Run: headless pygame with SDL's dummy video driver; simulated clock (each Clock.tick advances the game by its frame time, no real sleeping); random seed 0; keys injected as events and as key.get_pressed() state; no mouse input.
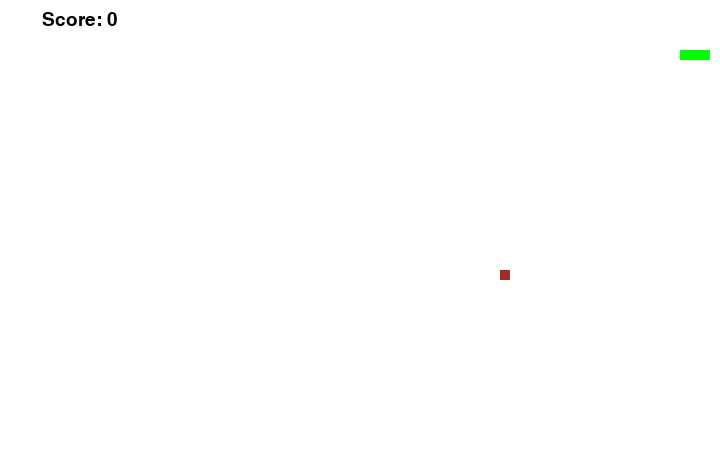
Frame 1 of 2 · flips 1–60 · no input
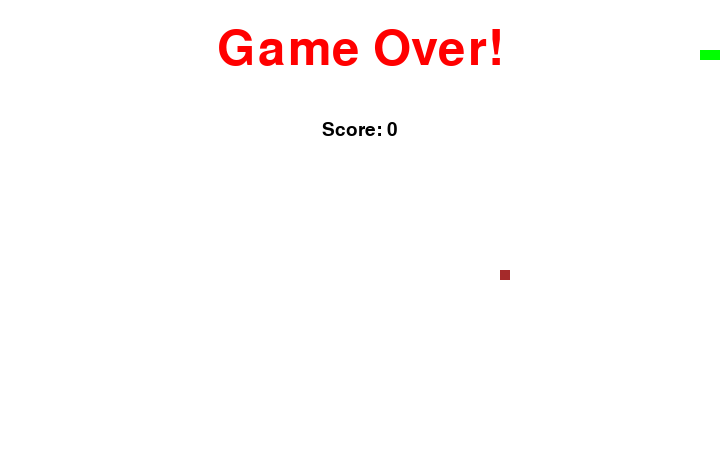
Frame 2 of 2 · flips 61–180 · tapped SPACE, RETURN · held RIGHT (→), D (game ended)

The pygame program that drew these frames:

# Created by: Lucas Vieira
# imports
import pygame, sys, random, time

check_errors = pygame.init() # Se retornar (6, 0): 6 tarefas completas com sucesso
                             # 0 Erros

# verificar se houve erros
if check_errors[1] > 0:
    print("(!) Had {0} initializing errors, exiting...".format(check_errors[1]))
    sys.exit(-1) #sai do programa caso haja erros de inicializacao
else:
    print("(+) PyGame successfully initialized!")

playSurface = pygame.display.set_mode((720,460)) #define a resolução para 720x460
pygame.display.set_caption('Aspirador de poh') # Cabeçalho da janela
#time.sleep(5) faz a tela "dormir" por 5seg

# Definindo as cores que serão usadas (r,g,b)
red = pygame.Color(255,0,0) # gameover
green = pygame.Color(0,255,0)  # snake color
black = pygame.Color(0,0,0) # font
white = pygame.Color(255,255,255) # background
brown = pygame.Color(165,42,42) # food

# Controlador de frames FPS
pfsController = pygame.time.Clock()

# Variáveis importantes
snakePos = [100,50] # posicao inical da snake
snakeBody = [[100,50],[90,50],[80,50]] # posicao inicial do corpo da snake

# define a posicao da comida randomicamente, posicao e sempre divisivel por 10
# o alcance da posicao e de 1 ate 720 no eixo x
# 1 ate 460 no eixo y
foodPos = [random.randrange(1,72)*10,random.randrange(1,46)*10]
foodSpawn = True # Para saber se printou ou nao uma food na tela

direction = 'RIGHT' #inicialmente a snake começará a andar para a direita
changeto = direction

score = 0

# Funcao para sair do programa ***
def gameOver():
    myFont = pygame.font.SysFont('monaco',72) # definindo tipo de fonte
    # texto a ser renderizado na tela, (texto, anti-aliasing, cor do texto)
    GOsurf = myFont.render('Game Over!', True, red)
    #posicionando um retangulo na tela
    GOrect = GOsurf.get_rect()
    GOrect.midtop = (360,25)
    playSurface.blit(GOsurf,GOrect)
    showScore(0)
    pygame.display.flip() # atualizar a tela para exibir informações
    time.sleep(4) # faz a tela "dormir" por 4s
    # e dps sai do programa:
    pygame.quit() #pygame exit
    sys.exit() #console exit

# evens = ocasioes especiais quando algo acontece

# funcao para mostrar pontos na tela
def showScore(choice=1):
    sFont = pygame.font.SysFont('monaco', 28)
    Ssurf = sFont.render('Score: {0}'.format(score), True, black) #
    Srect = Ssurf.get_rect()
    if choice == 1:
        Srect.midtop = (80,10)
    else:
        Srect.midtop = (360, 120)
    playSurface.blit(Ssurf, Srect)

# Lógica principal do programa
while True:
    # verificando quais teclas o usuario digitou

    for event in pygame.event.get():
        if event.type == pygame.QUIT:
            pygame.quit()
            sys.exit()
        elif event.type == pygame.KEYDOWN:
            if event.key == pygame.K_RIGHT or event.key == ord('d'):
                changeto = 'RIGHT'
            if event.key == pygame.K_LEFT or event.key == ord('a'):
                changeto = 'LEFT'
            if event.key == pygame.K_UP or event.key == ord('w'):
                changeto = 'UP'
            if event.key == pygame.K_DOWN or event.key == ord('s'):
                changeto = 'DOWN'
            if event.key == pygame.K_ESCAPE:
                pygame.event.post(pygame.event.Event(pygame.QUIT))

    # validando as direções digitadas
    if changeto == 'RIGHT' and not direction == 'LEFT':
        direction = 'RIGHT'
    if changeto == 'LEFT' and not direction == 'RIGHT':
        direction = 'LEFT'
    if changeto == 'UP' and not direction == 'DOWN':
        direction = 'UP'
    if changeto == 'DOWN' and not direction == 'UP':
        direction = 'DOWN'

    # Atualizar posicao da snake
    if direction == 'RIGHT':
        snakePos[0] += 10 # aumenta uma casa do eixo x
    if direction == 'LEFT':
        snakePos[0] -= 10 # diminui uma casa do eixo x
    if direction == 'UP':
        snakePos[1] -= 10 # diminui uma casa do eixo y
    if direction == 'DOWN':
        snakePos[1] += 10 # aumenta uma casa do eixo y

    # Snake body mechanism
    snakeBody.insert(0,list(snakePos))
    if snakePos[0] == foodPos[0] and snakePos[1] == foodPos[1]:
        score += 1
        foodSpawn = False
    else:
        snakeBody.pop()

    #Background
    playSurface.fill(white)

    # Food Spawn
    if foodSpawn == False:
        foodPos = [random.randrange(1, 70)*10, random.randrange(1, 44)*10]
    foodSpawn = True

    #Draw Snake
    for pos in snakeBody:
        pygame.draw.rect(playSurface, green,
        pygame.Rect(pos[0],pos[1],10,10))

    #Draw Food
    pygame.draw.rect(playSurface, brown, pygame.Rect(foodPos[0],foodPos[1],10,10))

    # Bound
    if snakePos[0] > 710 or snakePos[0] < 0:
        gameOver()
    if snakePos[1] > 450 or snakePos[1] < 0:
        gameOver()

    #Check if snake hit its own body
    for block in snakeBody[1:]:
        if snakePos[0] == block[0] and snakePos[1] == block[1]:
            gameOver()

    #common stuff
    showScore()
    pygame.display.flip()
    pfsController.tick(23)
